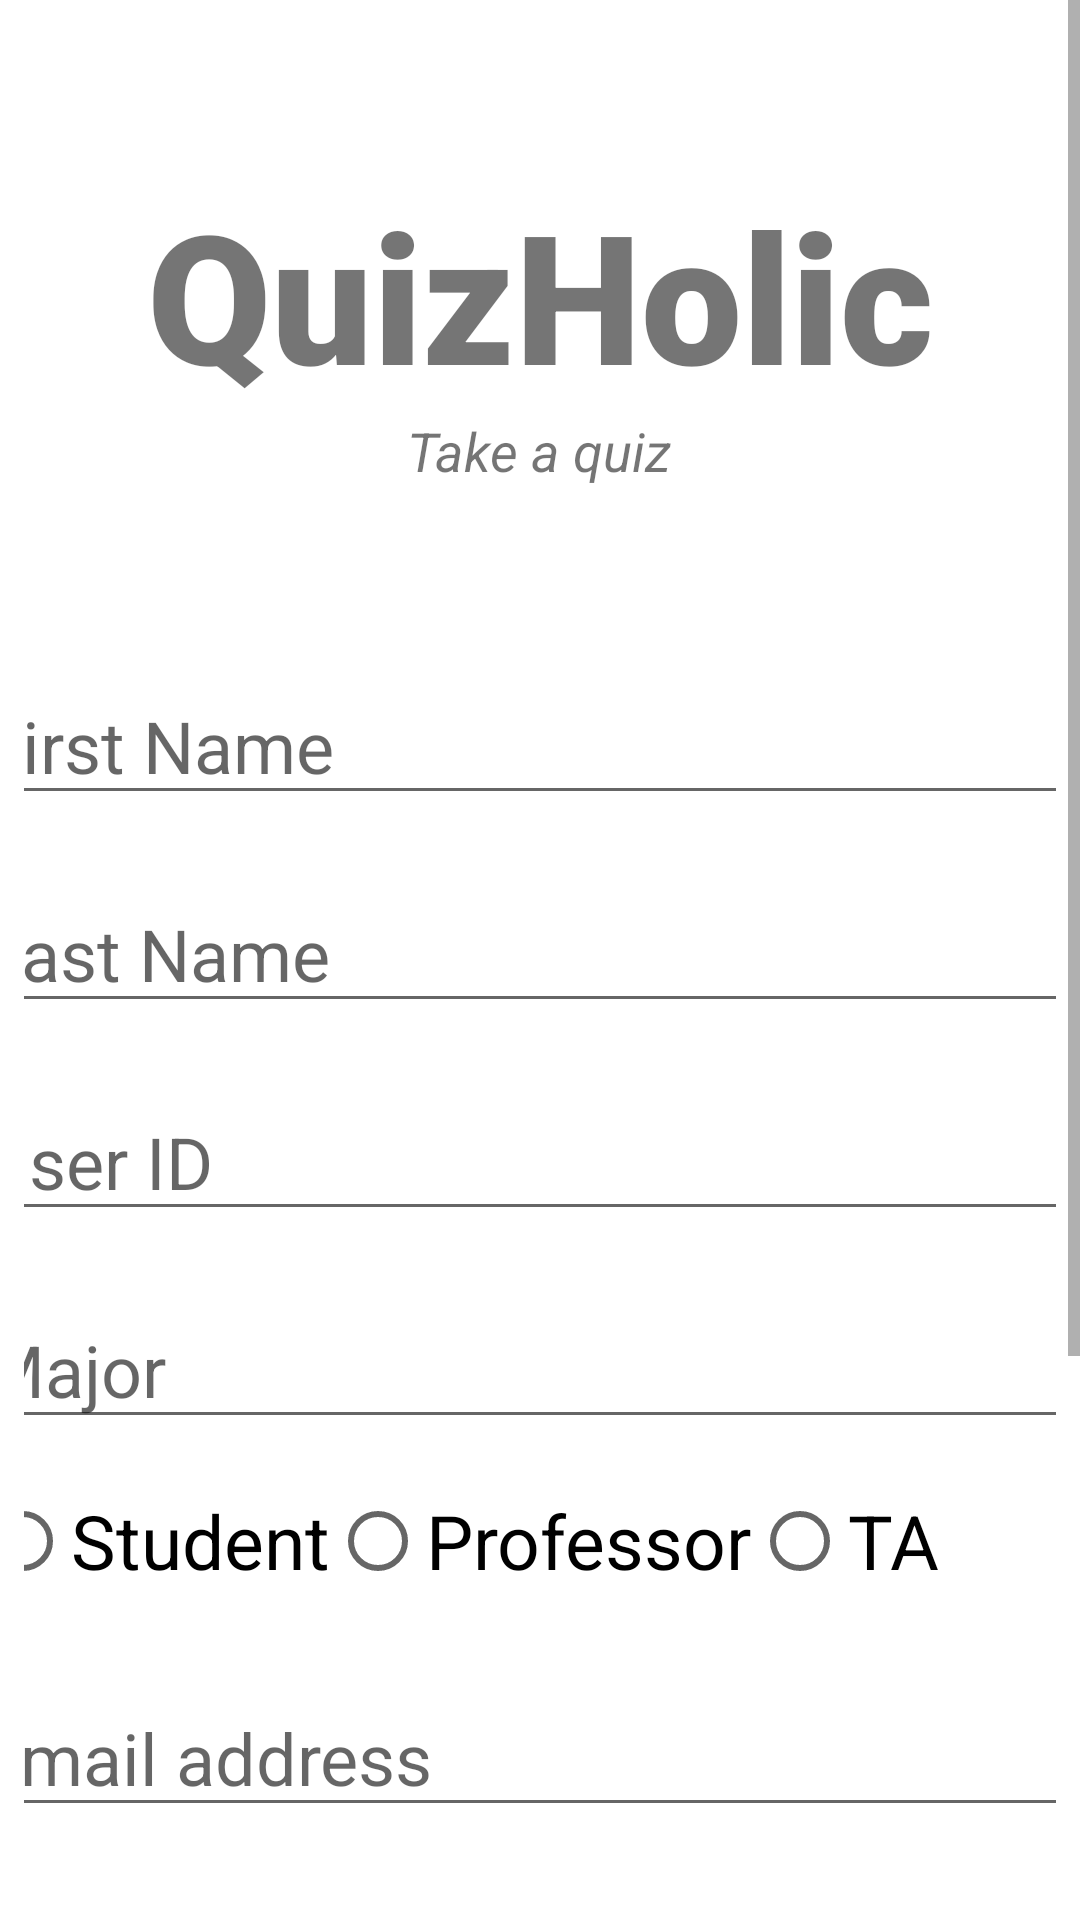

Write the Android layout XML for this screen, with the resource values it uses.
<!-- AndroidManifest.xml: application theme Theme.QuizAppSE1 -->
<!-- res/layout/activity_register_user.xml -->
<?xml version="1.0" encoding="utf-8"?>
<androidx.constraintlayout.widget.ConstraintLayout xmlns:android="http://schemas.android.com/apk/res/android"
    xmlns:app="http://schemas.android.com/apk/res-auto"
    xmlns:tools="http://schemas.android.com/tools"
    android:layout_width="match_parent"
    android:layout_height="match_parent"
    tools:context=".RegisterUser">
    <ScrollView
        android:layout_width="match_parent"
        android:layout_height="match_parent"
        tools:layout_editor_absoluteX="0dp"
        tools:layout_editor_absoluteY="-127dp">
        <LinearLayout
            android:layout_width="match_parent"
            android:layout_height="wrap_content"
            android:orientation="vertical"
            android:padding="8dp"
            android:gravity="center_horizontal">
    <TextView
        android:id="@+id/banner"
        android:layout_width="match_parent"
        android:layout_height="wrap_content"
        android:layout_marginTop="50dp"
        android:fontFamily="sans-serif-black"
        android:text="QuizHolic"
        android:textAlignment="center"
        android:textSize="60sp"
        android:textStyle="bold"
        app:layout_constraintLeft_toLeftOf="parent"
        app:layout_constraintLeft_toRightOf="parent"
        app:layout_constraintTop_toTopOf="parent"

        ></TextView>

    <TextView
        android:id="@+id/bannerDescription"
        android:layout_width="wrap_content"
        android:layout_height="wrap_content"
        android:text="Take a quiz"
        android:textAlignment="center"
        android:textSize="18sp"
        android:textStyle="italic"
        app:layout_constraintLeft_toLeftOf="parent"
        app:layout_constraintRight_toRightOf="parent"
        app:layout_constraintTop_toBottomOf="@+id/banner"></TextView>

    <EditText
        android:id="@+id/firstName"
        android:layout_width="380dp"
        android:layout_height="wrap_content"
        android:layout_marginTop="60dp"
        android:ems="10"
        android:hint="First Name"
        android:inputType="text"
        android:textSize="24sp"
        app:layout_constraintLeft_toLeftOf="parent"
        app:layout_constraintRight_toRightOf="parent"
        app:layout_constraintTop_toBottomOf="@+id/bannerDescription"></EditText>

    <EditText
        android:id="@+id/lastName"
        android:layout_width="380dp"
        android:layout_height="wrap_content"
        android:layout_marginTop="20dp"
        android:ems="10"
        android:hint="Last Name"
        android:inputType="text"
        android:textSize="24sp"
        app:layout_constraintLeft_toLeftOf="parent"
        app:layout_constraintRight_toRightOf="parent"
        app:layout_constraintTop_toBottomOf="@+id/firstName"></EditText>

    <EditText
        android:id="@+id/userId"
        android:layout_width="380dp"
        android:layout_height="wrap_content"
        android:layout_marginTop="20dp"
        android:ems="10"
        android:hint="User ID"
        android:inputType="text"
        android:textSize="24sp"
        app:layout_constraintLeft_toLeftOf="parent"
        app:layout_constraintRight_toRightOf="parent"
        app:layout_constraintTop_toBottomOf="@+id/lastName"></EditText>

    <EditText
        android:id="@+id/course"
        android:layout_width="380dp"
        android:layout_height="wrap_content"
        android:layout_marginTop="20dp"
        android:ems="10"
        android:hint="Major"
        android:inputType="textEmailAddress"
        android:textSize="24sp"
        app:layout_constraintLeft_toLeftOf="parent"
        app:layout_constraintRight_toRightOf="parent"
        app:layout_constraintTop_toBottomOf="@+id/userId"></EditText>

    <RadioGroup
        android:id="@+id/radio_group"
        android:layout_width="397dp"
        android:layout_height="60dp"
        android:layout_marginLeft="10dp"
        android:layout_marginTop="10dp"
        android:orientation="horizontal"
        app:layout_constraintLeft_toLeftOf="parent"
        app:layout_constraintRight_toRightOf="parent"
        app:layout_constraintTop_toBottomOf="@+id/course">

        <RadioButton
            android:id="@+id/student"
            android:layout_width="wrap_content"
            android:layout_height="wrap_content"
            android:text="Student"
            android:textSize="25dp"

            ></RadioButton>

        <RadioButton
            android:id="@+id/professor"
            android:layout_width="wrap_content"
            android:layout_height="wrap_content"
            android:text="Professor"
            android:textSize="25dp"

            ></RadioButton>

        <RadioButton
            android:id="@+id/TA"
            android:layout_width="wrap_content"
            android:layout_height="wrap_content"
            android:text="TA"
            android:textSize="25dp"

            ></RadioButton>
    </RadioGroup>


    <EditText
        android:id="@+id/email"
        android:layout_width="380dp"
        android:layout_height="wrap_content"
        android:layout_marginTop="10dp"
        android:ems="10"
        android:hint="email address"
        android:inputType="textEmailAddress"
        android:textSize="24sp"
        app:layout_constraintLeft_toLeftOf="parent"
        app:layout_constraintRight_toRightOf="parent"
        app:layout_constraintTop_toBottomOf="@+id/radio_group"></EditText>

    <EditText
        android:id="@+id/password"
        android:layout_width="380dp"
        android:layout_height="wrap_content"
        android:layout_marginTop="20dp"
        android:ems="10"
        android:hint="Password"
        android:inputType="textPassword"
        android:textSize="24sp"
        app:layout_constraintLeft_toLeftOf="parent"
        app:layout_constraintRight_toRightOf="parent"
        app:layout_constraintTop_toBottomOf="@+id/email"></EditText>

    <EditText
        android:id="@+id/confirmpassword"
        android:layout_width="380dp"
        android:layout_height="wrap_content"
        android:layout_marginTop="20dp"
        android:ems="10"
        android:hint="Confirm Password"
        android:inputType="textPassword"
        android:textSize="24sp"
        app:layout_constraintLeft_toLeftOf="parent"
        app:layout_constraintRight_toRightOf="parent"
        app:layout_constraintTop_toBottomOf="@+id/password"></EditText>

    <TextView
        android:id="@+id/textView"
        android:layout_width="380dp"
        android:layout_height="wrap_content"
        android:layout_centerInParent="true"
        android:ems="10"
        android:textSize="24sp"
        android:background="@android:drawable/editbox_background"
        android:drawableRight="@android:drawable/arrow_down_float"
        android:drawablePadding="16dp"
        android:hint="Select Courses"
        android:padding="12dp"
        app:layout_constraintLeft_toLeftOf="parent"
        app:layout_constraintRight_toRightOf="parent"
        app:layout_constraintTop_toBottomOf="@+id/confirmpassword" />

    <Button
        android:id="@+id/RegisterUser"
        android:layout_width="380dp"
        android:layout_height="70dp"
        android:layout_marginTop="24dp"
        android:backgroundTint="#0ED6B9"
        android:text="Register"
        android:textColor="#ffffff"
        android:textSize="26sp"
        android:textStyle="bold"
        app:layout_constraintLeft_toLeftOf="parent"
        app:layout_constraintRight_toRightOf="parent"
        app:layout_constraintTop_toBottomOf="@+id/textView"></Button>

    <ProgressBar
        android:id="@+id/progressBar"
        style="?android:attr/progressBarStyleLarge"
        android:layout_width="wrap_content"
        android:layout_height="wrap_content"
        android:layout_centerInParent="true"
        android:visibility="gone"
        app:layout_constraintBottom_toBottomOf="parent"
        app:layout_constraintLeft_toLeftOf="parent"
        app:layout_constraintRight_toRightOf="parent"
        app:layout_constraintTop_toTopOf="parent"
        tools:ignore="MissingConstraints"></ProgressBar>
        </LinearLayout>
    </ScrollView>


</androidx.constraintlayout.widget.ConstraintLayout>
<!-- resources referenced by this layout -->
<resources>
  <style name="Theme.QuizAppSE1" parent="Theme.MaterialComponents.DayNight.DarkActionBar">
          
          <item name="colorPrimary">@color/purple_500</item>
          <item name="colorPrimaryVariant">@color/purple_700</item>
          <item name="colorOnPrimary">@color/white</item>
          
          <item name="colorSecondary">@color/teal_200</item>
          <item name="colorSecondaryVariant">@color/teal_700</item>
          <item name="colorOnSecondary">@color/black</item>
          
          <item name="android:statusBarColor">?attr/colorPrimaryVariant</item>
          
      </style>
  <!-- not gathered from this repository: default colours our renderer supplied (Android Studio template values) -->
  <color name="purple_500">#FF6200EE</color>
  <color name="purple_700">#FF3700B3</color>
  <color name="teal_200">#FF03DAC5</color>
  <color name="teal_700">#FF018786</color>
  <color name="black">#FF000000</color>
  <color name="white">#FFFFFFFF</color>
</resources>
